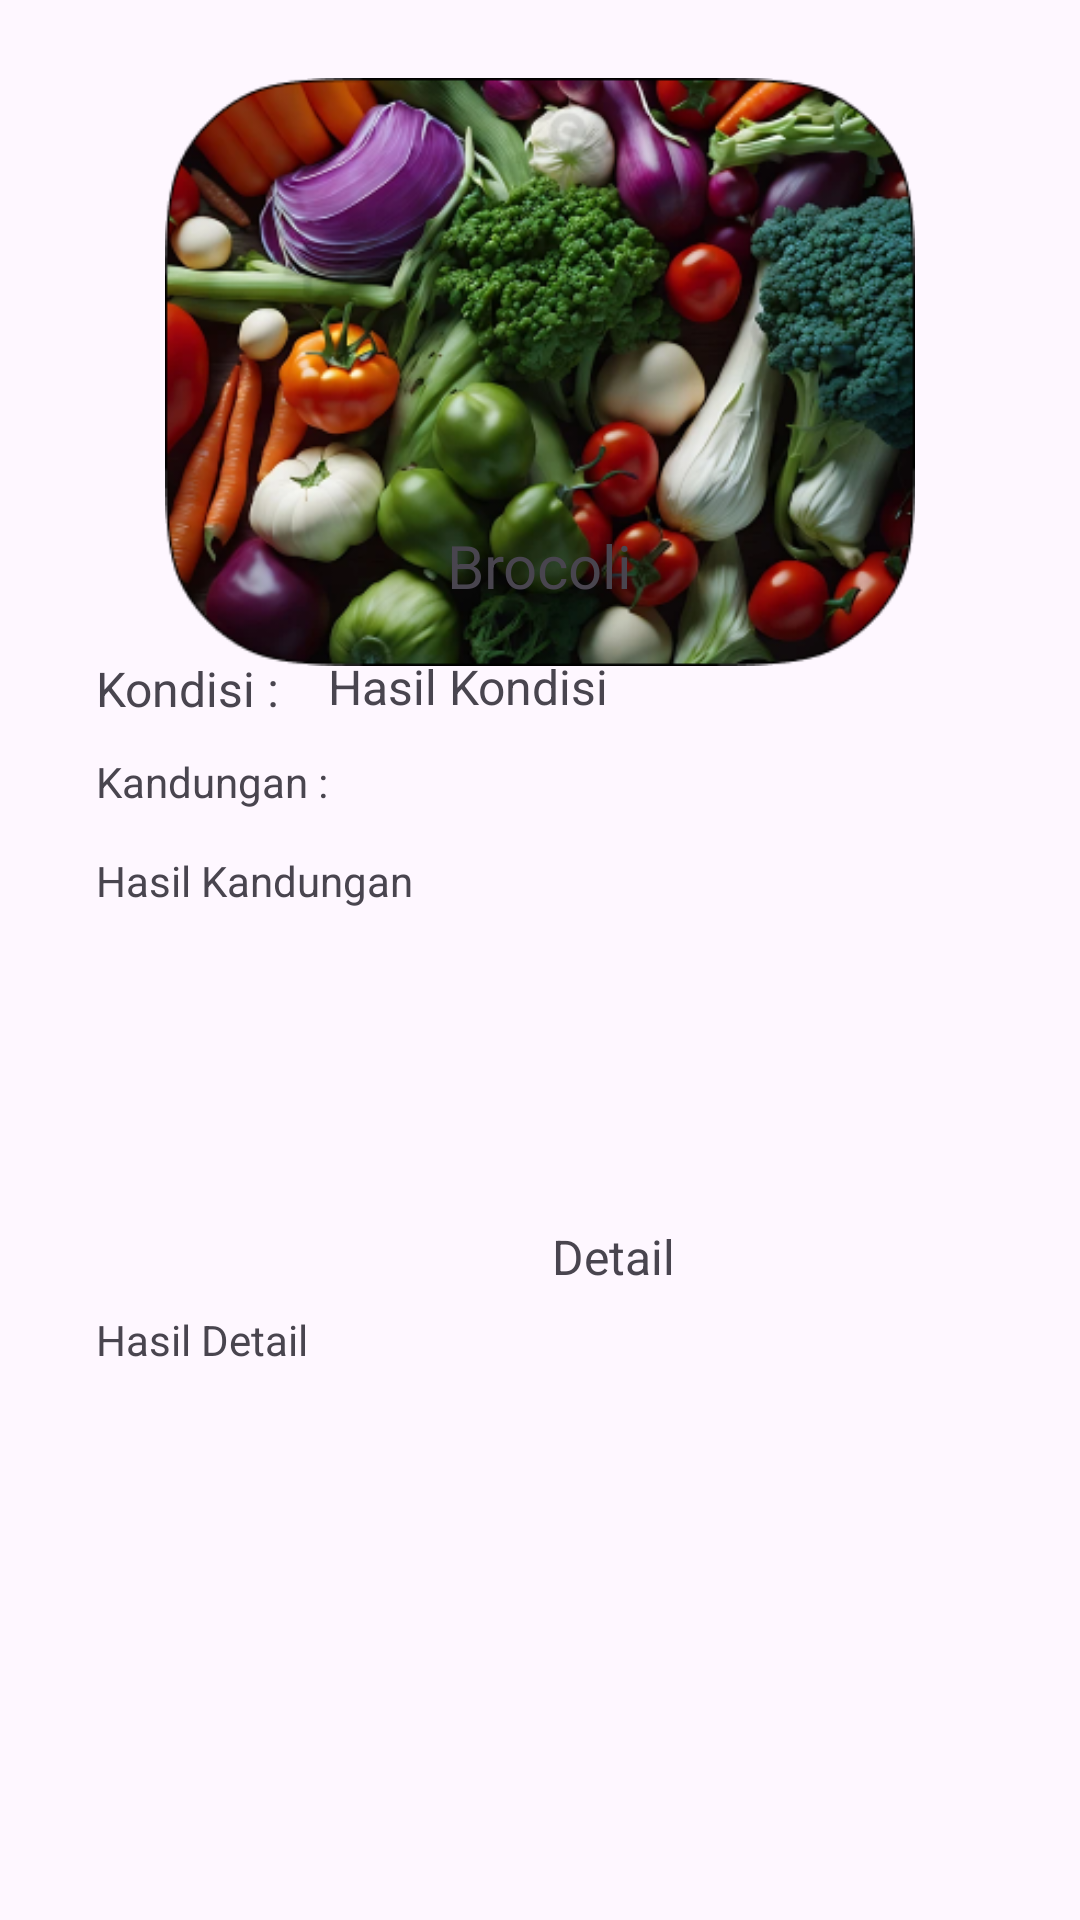

Write the Android layout XML for this screen, with the resource values it uses.
<!-- AndroidManifest.xml: application theme Theme.Foodection -->
<!-- res/layout/activity_result.xml -->
<?xml version="1.0" encoding="utf-8"?>
<androidx.constraintlayout.widget.ConstraintLayout xmlns:android="http://schemas.android.com/apk/res/android"
    xmlns:app="http://schemas.android.com/apk/res-auto"
    xmlns:tools="http://schemas.android.com/tools"
    android:layout_width="match_parent"
    android:layout_height="match_parent"
    tools:context=".ResultActivity">

    <ImageView
        android:id="@+id/dtimage"
        android:layout_width="250dp"
        android:layout_height="200dp"
        android:layout_marginStart="16dp"
        android:layout_marginTop="24dp"
        android:layout_marginEnd="16dp"
        android:src="@drawable/welcome_icon"
        app:layout_constraintEnd_toEndOf="parent"
        app:layout_constraintStart_toStartOf="parent"
        app:layout_constraintTop_toTopOf="parent" />

    <TextView
        android:id="@+id/nama_sayur"
        android:layout_width="wrap_content"
        android:layout_height="wrap_content"
        android:layout_marginBottom="16dp"
        android:text="@string/nama_sayur"
        android:textSize="20sp"
        app:layout_constraintBottom_toTopOf="@+id/HasilKondisi"
        app:layout_constraintEnd_toEndOf="parent"
        app:layout_constraintStart_toStartOf="parent" />

    <TextView
        android:id="@+id/kondisi"
        android:layout_width="wrap_content"
        android:layout_height="wrap_content"
        android:layout_marginStart="32dp"
        android:layout_marginTop="6dp"
        android:text="@string/kondisi"
        android:textSize="16sp"
        app:layout_constraintBottom_toTopOf="@+id/kandungan"
        app:layout_constraintStart_toStartOf="parent"
        app:layout_constraintTop_toBottomOf="@+id/nama_sayur" />

    <TextView
        android:id="@+id/HasilKondisi"
        android:layout_width="227dp"
        android:layout_height="21dp"
        android:layout_marginStart="16dp"
        android:layout_marginBottom="12dp"
        android:text="@string/hasil_kondisi"
        android:textSize="16sp"
        app:layout_constraintBottom_toTopOf="@+id/kandungan"
        app:layout_constraintStart_toEndOf="@+id/kondisi" />

    <TextView
        android:id="@+id/kandungan"
        android:layout_width="78dp"
        android:layout_height="25dp"
        android:layout_marginStart="32dp"
        android:layout_marginBottom="8dp"
        android:text="@string/kandungan"
        android:textSize="14sp"
        app:layout_constraintBottom_toTopOf="@+id/isikandungan"
        app:layout_constraintStart_toStartOf="parent" />

    <TextView
        android:id="@+id/isikandungan"
        android:layout_width="258dp"
        android:layout_height="102dp"
        android:layout_marginStart="32dp"
        android:layout_marginBottom="22dp"
        android:text="@string/isi_kandungan"
        android:textSize="14sp"
        app:layout_constraintBottom_toTopOf="@+id/detail"
        app:layout_constraintStart_toStartOf="parent" />

    <TextView
        android:id="@+id/detail"
        android:layout_width="42dp"
        android:layout_height="20dp"
        android:layout_marginStart="184dp"
        android:layout_marginBottom="9dp"
        android:text="@string/detail"
        android:textSize="16sp"
        app:layout_constraintBottom_toTopOf="@+id/hasildetail"
        app:layout_constraintStart_toStartOf="parent" />

    <TextView
        android:id="@+id/hasildetail"
        android:layout_width="357dp"
        android:layout_height="179dp"
        android:layout_marginStart="32dp"
        android:layout_marginBottom="24dp"
        android:text="@string/hasil_detail"
        android:textSize="14sp"
        app:layout_constraintBottom_toBottomOf="parent"
        app:layout_constraintStart_toStartOf="parent" />


</androidx.constraintlayout.widget.ConstraintLayout>
<!-- resources referenced by this layout -->
<resources>
  <!-- drawable welcome_icon: png bitmap (drawable, 198700 bytes) -->
  <string name="detail">Detail</string>
  <string name="hasil_detail">Hasil Detail</string>
  <string name="hasil_kondisi">Hasil Kondisi</string>
  <string name="isi_kandungan">Hasil Kandungan</string>
  <string name="kandungan">Kandungan : </string>
  <string name="kondisi">Kondisi : </string>
  <string name="nama_sayur">Brocoli</string>
  <style name="Theme.Foodection" parent="Base.Theme.Foodection" />
  <style name="Base.Theme.Foodection" parent="Theme.Material3.DayNight.NoActionBar">
          
          
      </style>
</resources>
